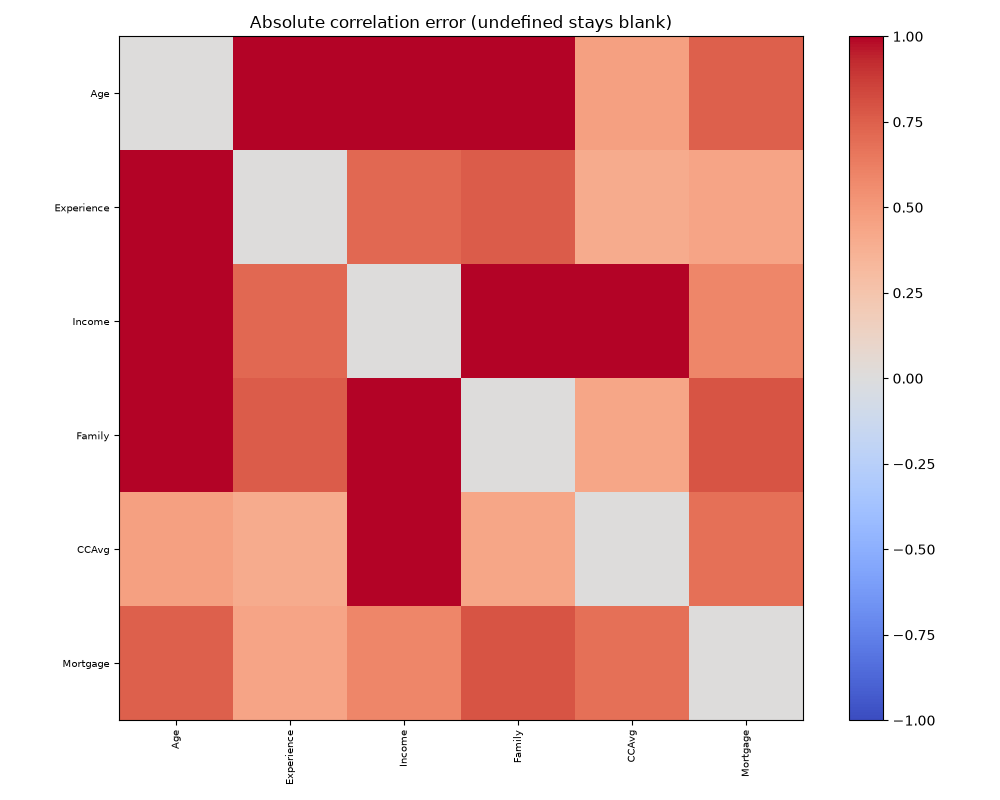

The data file committed next to this chart (first rows):
, Age, Experience, Income, Family, CCAvg, Mortgage
Age, 0.0, 1.812, 1.033, 1.022, 0.4657, 0.747
Experience, 1.812, 0.0, 0.7181, 0.7655, 0.4003, 0.4445
Income, 1.033, 0.7181, 0.0, 1.136, 1.146, 0.5931
Family, 1.022, 0.7655, 1.136, 0.0, 0.4326, 0.7961
CCAvg, 0.4657, 0.4003, 1.146, 0.4326, 0.0, 0.6829
Mortgage, 0.747, 0.4445, 0.5931, 0.7961, 0.6829, 0.0
